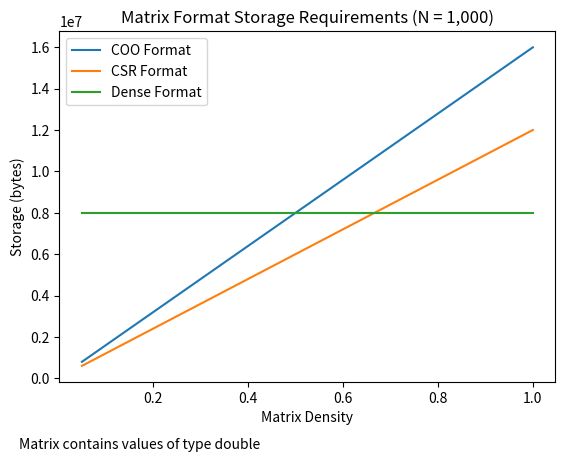
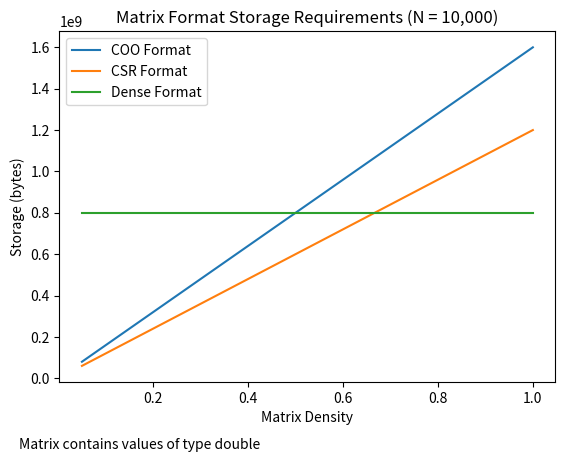
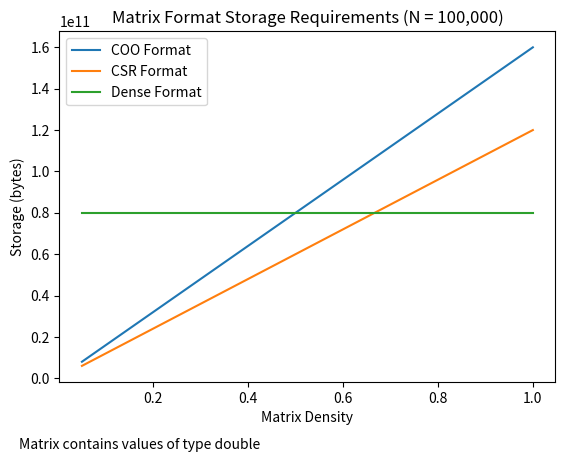

Generate these figures, in order, with matplotlib:
import matplotlib.pyplot as plt
import numpy as np

# Plots theoretical storage requirements for different matrix dimensions and densities.
# Compares COO, CSR, CSC, and dense storage requirements on the same graph per matrix dimension.

# do not change these constants; they represent type sizes in bytes
INTEGER_SIZE = 4
DOUBLE_SIZE = 8

# set this depending on whether the matrix is holding integers, floats, etc.
MATRIX_ELEMENT_SIZE = DOUBLE_SIZE

val_type = "integer" if MATRIX_ELEMENT_SIZE == INTEGER_SIZE else "double"

dims = [1000, 10000, 100000]
densities = [0.05, 0.25, 0.5, 0.75, 1.0]

for dim in dims:

    coo_vals = []
    csr_vals = []
    csc_vals = []
    dense_vals = []

    for density in densities:

        # see storage analysis pdf in repo for where these formulae are derived
        coo_val = (2 * density * (dim ** 2)) * INTEGER_SIZE + (density * (dim ** 2)) * MATRIX_ELEMENT_SIZE
        csr_val = ((dim + 1) + density * (dim ** 2)) * INTEGER_SIZE + (density * (dim ** 2)) * MATRIX_ELEMENT_SIZE
        dense_val = (dim ** 2) * MATRIX_ELEMENT_SIZE

        coo_vals.append(coo_val)
        csr_vals.append(csr_val)
        dense_vals.append(dense_val)

    plt.figure(dims.index(dim) + 1)
    plt.title('Matrix Format Storage Requirements (N = '+'{:,}'.format(dim)+')')
    plt.xlabel('Matrix Density')
    plt.ylabel('Storage (bytes)')
    plt.plot(densities, coo_vals, label='COO Format')
    plt.plot(densities, csr_vals, label='CSR Format')
    plt.plot(densities, dense_vals, label='Dense Format')
    plt.legend()
    plt.subplots_adjust(bottom=0.15)
    plt.figtext(0.25, 0.01, 'Matrix contains values of type '+val_type, ha="center", fontsize=10)
plt.show()
